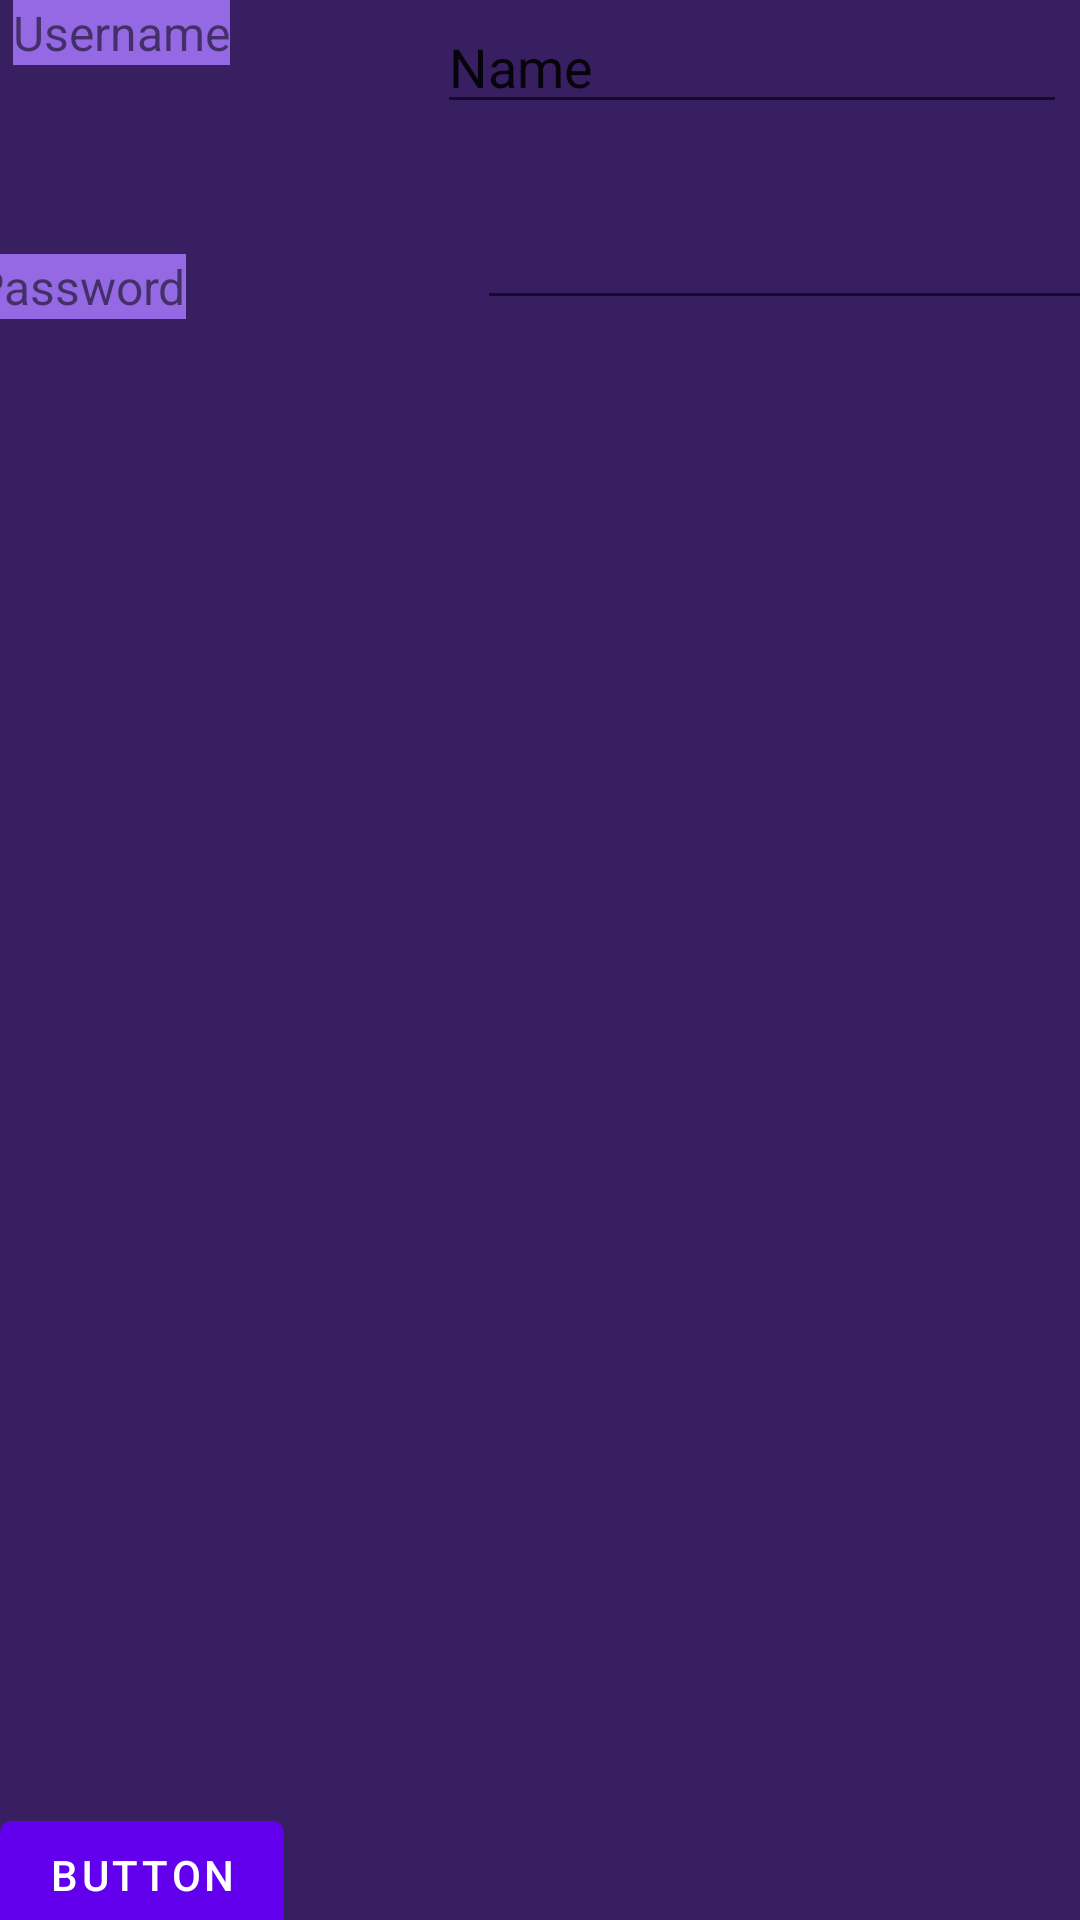

Android layout source for this screen:
<!-- AndroidManifest.xml: application theme Theme.OPSC2 -->
<!-- res/layout/activity_signin.xml -->
<?xml version="1.0" encoding="utf-8"?>
<androidx.constraintlayout.widget.ConstraintLayout xmlns:android="http://schemas.android.com/apk/res/android"
    xmlns:app="http://schemas.android.com/apk/res-auto"
    xmlns:tools="http://schemas.android.com/tools"
    android:layout_width="match_parent"
    android:layout_height="match_parent"
    android:background="#371F61"
    app:layout_behavior="@string/appbar_scrolling_view_behavior">

    <TextView
        android:id="@+id/textView4"
        android:layout_width="wrap_content"
        android:layout_height="wrap_content"
        android:layout_marginTop="63dp"
        android:layout_marginEnd="97dp"
        android:background="#9569E4"
        android:text="Password"
        android:textSize="16sp"
        app:layout_constraintEnd_toStartOf="@+id/editTextTextPassword"
        app:layout_constraintHorizontal_bias="0.62"
        app:layout_constraintStart_toStartOf="parent"
        app:layout_constraintTop_toBottomOf="@+id/textView3" />

    <TextView
        android:id="@+id/textView2"
        android:layout_width="wrap_content"
        android:layout_height="wrap_content"
        android:layout_marginBottom="126dp"
        android:background="#9569E4"
        android:text="LOGIN"
        android:textSize="24sp"
        app:layout_constraintBottom_toTopOf="@+id/editTextTextPersonName"
        app:layout_constraintTop_toTopOf="parent"
        app:layout_constraintVertical_bias="1.0"
        tools:layout_editor_absoluteX="171dp" />

    <EditText
        android:id="@+id/editTextTextPersonName"
        android:layout_width="wrap_content"
        android:layout_height="wrap_content"
        android:ems="10"
        android:inputType="textPersonName"
        android:text="Name"
        app:layout_constraintBottom_toTopOf="@+id/editTextTextPassword"
        app:layout_constraintEnd_toEndOf="parent"
        app:layout_constraintStart_toEndOf="@+id/textView3"
        app:layout_constraintTop_toTopOf="parent"
        app:layout_constraintVertical_bias="0.88" />

    <EditText
        android:id="@+id/editTextTextPassword"
        android:layout_width="wrap_content"
        android:layout_height="wrap_content"
        android:layout_marginTop="24dp"
        android:ems="10"
        android:inputType="textPassword"
        app:layout_constraintEnd_toEndOf="parent"
        app:layout_constraintHorizontal_bias="0.75"
        app:layout_constraintStart_toEndOf="@+id/textView4"
        app:layout_constraintTop_toBottomOf="@+id/editTextTextPersonName" />

    <TextView
        android:id="@+id/textView3"
        android:layout_width="wrap_content"
        android:layout_height="wrap_content"
        android:layout_marginEnd="65dp"
        android:background="#9569E4"
        android:text="Username"
        android:textSize="16sp"
        app:layout_constraintEnd_toStartOf="@+id/editTextTextPersonName"
        app:layout_constraintHorizontal_bias="0.54"
        app:layout_constraintStart_toStartOf="parent"
        tools:layout_editor_absoluteY="182dp" />

    <Button
        android:id="@+id/button"
        android:layout_width="wrap_content"
        android:layout_height="wrap_content"
        android:layout_marginTop="554dp"
        android:text="Button"
        app:layout_constraintBottom_toBottomOf="parent"
        app:layout_constraintTop_toBottomOf="@+id/editTextTextPassword"
        app:layout_constraintVertical_bias="0.87"
        tools:layout_editor_absoluteX="146dp" />
</androidx.constraintlayout.widget.ConstraintLayout>
<!-- resources referenced by this layout -->
<resources>
  <style name="Theme.OPSC2" parent="Theme.MaterialComponents.DayNight.DarkActionBar">
          
          <item name="colorPrimary">@color/purple_500</item>
          <item name="colorPrimaryVariant">@color/purple_700</item>
          <item name="colorOnPrimary">@color/white</item>
          
          <item name="colorSecondary">@color/teal_200</item>
          <item name="colorSecondaryVariant">@color/teal_700</item>
          <item name="colorOnSecondary">@color/black</item>
          
          <item name="android:statusBarColor">?attr/colorPrimaryVariant</item>
          
      </style>
  <!-- not gathered from this repository: default colours our renderer supplied (Android Studio template values) -->
  <color name="purple_500">#FF6200EE</color>
  <color name="purple_700">#FF3700B3</color>
  <color name="teal_200">#FF03DAC5</color>
  <color name="teal_700">#FF018786</color>
  <color name="black">#FF000000</color>
  <color name="white">#FFFFFFFF</color>
</resources>
